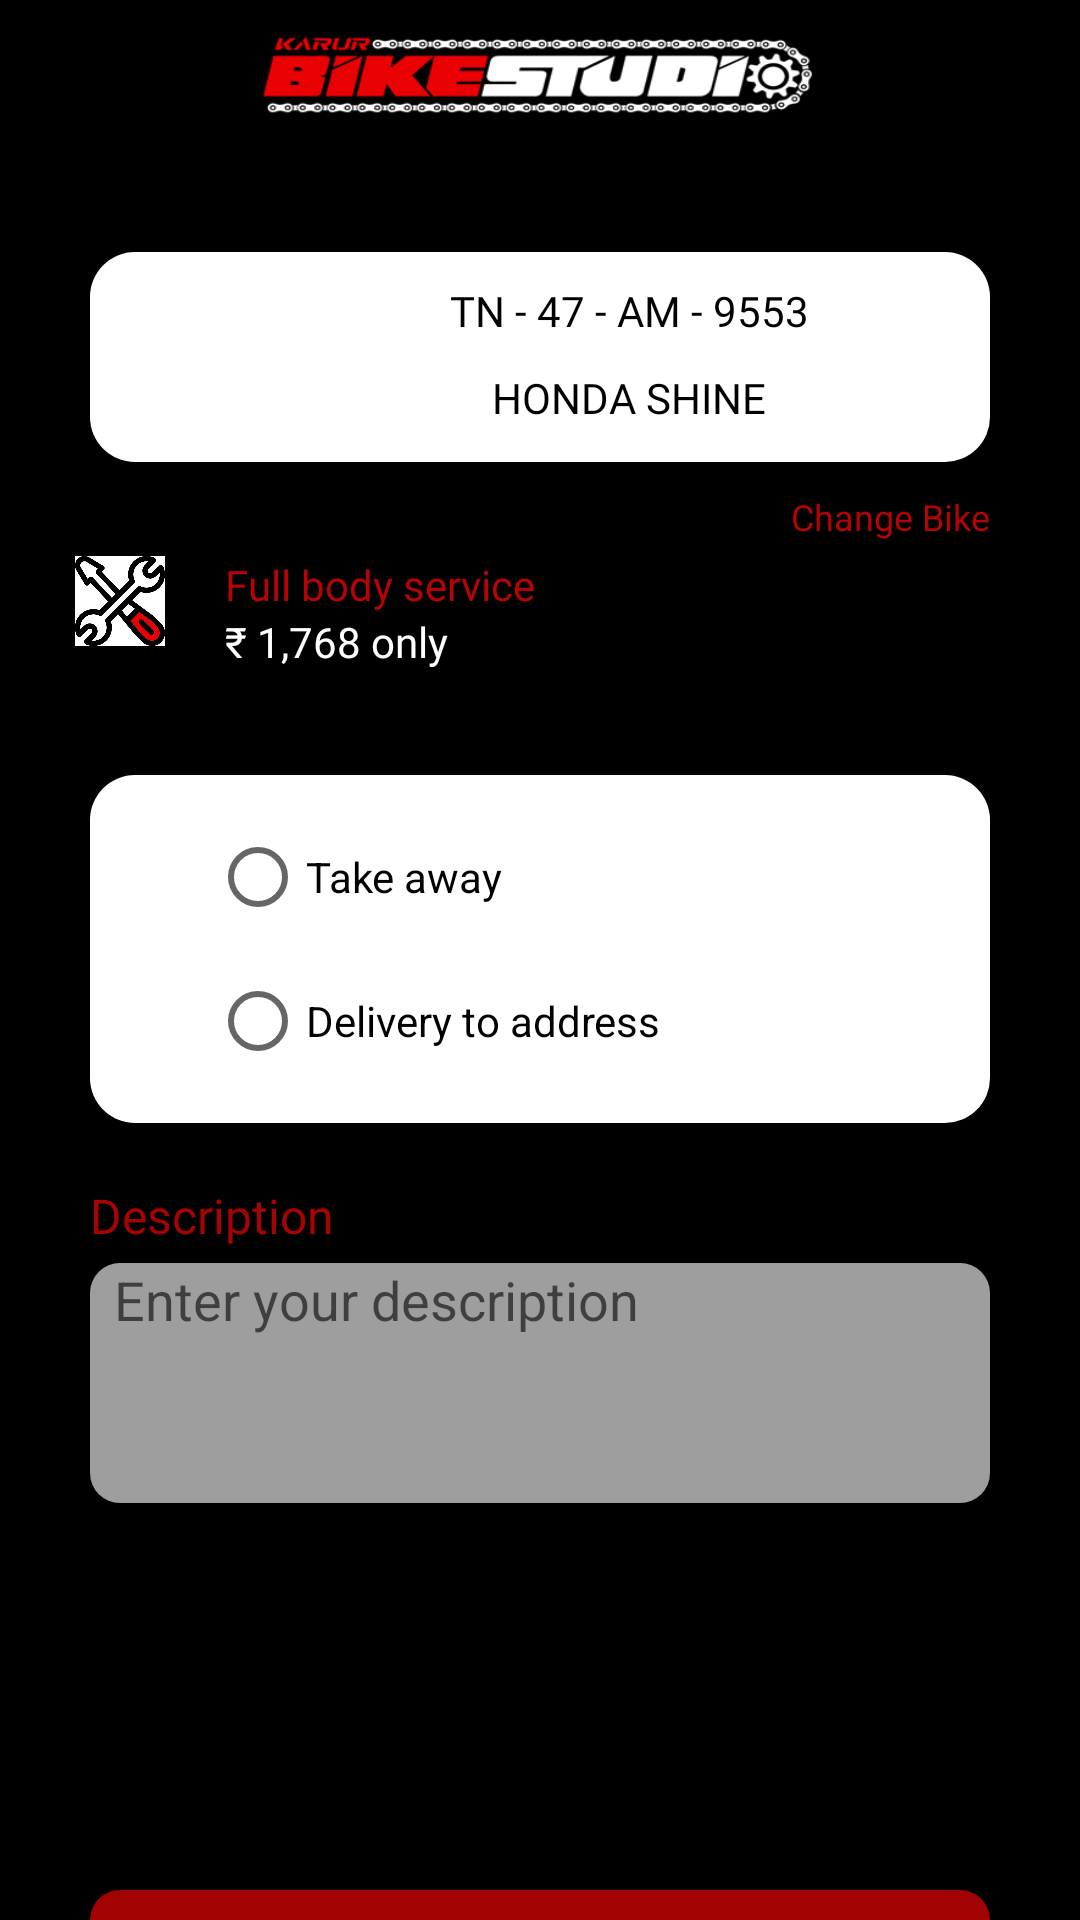

This screen was rendered from an Android layout file. Write that file and the resources it references.
<!-- AndroidManifest.xml: application theme Theme.Bikerstudio -->
<!-- res/layout/activity_order_conformation.xml -->
<?xml version="1.0" encoding="utf-8"?>

<RelativeLayout xmlns:android="http://schemas.android.com/apk/res/android"
    xmlns:app="http://schemas.android.com/apk/res-auto"
    xmlns:tools="http://schemas.android.com/tools"
    android:layout_width="match_parent"
    android:layout_height="match_parent"
    tools:context=".order_conformation"
    android:background="@color/black">

    <include
        android:id="@+id/toolbar1"
        layout="@layout/toolbar1"
        android:layout_width="match_parent"
        android:layout_height="44dp" />

    <LinearLayout
        android:id="@+id/silder"
        android:layout_width="match_parent"
        android:layout_height="70dp"
        android:layout_below="@id/toolbar1"
        android:layout_marginStart="30dp"
        android:layout_marginTop="40dp"
        android:layout_marginEnd="30dp"
        android:layout_marginBottom="10dp"
        android:background="@drawable/smallwhite"
        android:orientation="horizontal"
        >


        <ImageView
            android:id="@+id/v_logo"
            android:layout_width="40dp"
            android:layout_height="40dp"
            android:background="@drawable/button_design_1"
            android:src="@drawable/motorbike"
            android:layout_marginStart="20dp"
            android:layout_marginTop="10dp"/>

        <LinearLayout
            android:layout_width="wrap_content"
            android:layout_height="wrap_content"
            android:orientation="vertical"
            android:layout_marginStart="50dp"
            android:padding="5dp"
            >

            <TextView
                android:id="@+id/vechiel"
                android:layout_width="wrap_content"
                android:layout_height="wrap_content"
                android:layout_centerHorizontal="true"
                android:layout_below="@id/v_logo"
                android:text="TN - 47 - AM - 9553 "
                android:padding="5dp"
                android:textColor="#000000"
                android:fontFamily="@font/roboto_medium"/>

            <TextView
                android:id="@+id/bike_order"
                android:layout_width="wrap_content"
                android:layout_height="wrap_content"
                android:layout_centerHorizontal="true"
                android:layout_below="@id/vechiel"
                android:text="HONDA SHINE "
                android:padding="5dp"
                android:textColor="#000000"
                android:layout_gravity="center_horizontal"
                android:fontFamily="@font/roboto_black"/>
        </LinearLayout>

    </LinearLayout>


    <TextView
        android:id="@+id/change_bike"
        android:layout_width="wrap_content"
        android:layout_height="wrap_content"
        android:layout_below="@id/silder"
        android:layout_alignParentRight="true"
        android:layout_marginEnd="30dp"
        android:fontFamily="@font/roboto_medium"
        android:text="Change Bike"
        android:textColor="#B60404"
        android:textSize="12dp" />

    <LinearLayout
        android:id="@+id/services_name"
        android:layout_width="match_parent"
        android:layout_height="wrap_content"
        android:orientation="horizontal"
        android:layout_below="@id/change_bike"
        android:padding="5dp"
        >

        <ImageView
            android:layout_width="30dp"
            android:layout_height="30dp"
            android:layout_marginStart="20dp"
            android:background="@color/white"
            android:src="@drawable/technics"
            />

        <LinearLayout
            android:layout_width="match_parent"
            android:layout_height="wrap_content"
            android:orientation="vertical">

            <TextView
                android:id="@+id/s_name"
                android:layout_width="wrap_content"
                android:layout_height="wrap_content"
                android:text="Full body service"
                android:textColor="#B60303"
                android:fontFamily="@font/roboto_black"
                android:layout_marginStart="20dp"/>
            <TextView
                android:id="@+id/s_price"
                android:layout_width="wrap_content"
                android:layout_height="wrap_content"
                android:text="₹ 1,768 only"
                android:textColor="#FFFFFF"
                android:fontFamily="@font/roboto_black"
                android:layout_marginStart="20dp"/>


        </LinearLayout>

    </LinearLayout>


    <LinearLayout
        android:id="@+id/lnr2"
        android:layout_width="match_parent"
        android:layout_height="wrap_content"
        android:layout_below="@id/services_name"
        android:layout_marginStart="30dp"
        android:layout_marginTop="30dp"
        android:layout_marginEnd="30dp"
        android:background="@drawable/smallwhite"
        android:orientation="vertical"
        android:padding="10dp">

        <RadioGroup
            android:id="@+id/radio_group"
            android:layout_width="wrap_content"
            android:layout_height="wrap_content">

            <RadioButton
                android:id="@+id/radioButton"
                android:layout_width="200dp"
                android:layout_height="wrap_content"
                android:layout_marginStart="30dp"
                android:text="Take away" />

            <RadioButton
                android:id="@+id/radioButton2"
                android:layout_width="200dp"
                android:layout_height="wrap_content"
                android:layout_marginStart="30dp"
                android:text="Delivery to address" />


        </RadioGroup>


    </LinearLayout>

    <TextView
        android:id="@+id/tv_des"
        android:layout_width="wrap_content"
        android:layout_height="wrap_content"
        android:layout_below="@+id/lnr2"
        android:layout_marginStart="30dp"
        android:layout_marginTop="20dp"
        android:layout_marginEnd="30dp"
        android:layout_marginBottom="5dp"
        android:fontFamily="@font/roboto_black"
        android:text="Description"
        android:textColor="#A80303"
        android:textSize="16dp" />

    <EditText
        android:id="@+id/o_desc"
        android:layout_width="match_parent"
        android:layout_height="80dp"
        android:layout_below="@+id/tv_des"
        android:layout_marginStart="30dp"
        android:layout_marginEnd="30dp"
        android:background="@drawable/button_design_2"
        android:gravity="top"
        android:hint="Enter your description"
        android:paddingStart="8dp"
        android:textColor="@color/white">

    </EditText>

    <Button
        android:id="@+id/order_button"
        android:layout_width="match_parent"
        android:layout_height="wrap_content"


        android:layout_centerHorizontal="true"
        android:layout_marginStart="30dp"
        android:layout_marginTop="630dp"
        android:layout_marginEnd="30dp"
        android:layout_marginBottom="30dp"
        android:background="@drawable/button_1"
        android:fontFamily="@font/roboto_black"
        android:text="Order"
        android:textAllCaps="false"
        android:textColor="@color/white"
        android:textSize="16dp" />

</RelativeLayout>
<!-- res/layout/toolbar1.xml (included above) -->
<?xml version="1.0" encoding="utf-8"?>

<RelativeLayout    xmlns:android="http://schemas.android.com/apk/res/android"
    xmlns:app="http://schemas.android.com/apk/res-auto"
    xmlns:tools="http://schemas.android.com/tools"
    android:layout_width="match_parent"
    android:background="@color/black"
    android:layout_height="match_parent">












    <LinearLayout
        android:layout_width="match_parent"
        android:layout_height="wrap_content"
        android:gravity="center"
        android:orientation="horizontal">

        <ImageView
            android:id="@+id/logo"
            android:layout_width="200dp"
            android:layout_height="35dp"

            android:layout_marginTop="5dp"
            android:background="@mipmap/logo" />



    </LinearLayout>

</RelativeLayout>
<!-- resources referenced by this layout -->
<resources>
  <color name="black">#FF000000</color>
  <color name="white">#FFFFFFFF</color>
  <!-- drawable button_1 (drawable) -->
  <?xml version="1.0" encoding="utf-8"?>
  
  <shape xmlns:android="http://schemas.android.com/apk/res/android"
      android:shape="rectangle">
  
  
  
      <corners android:radius="10dp" />
  
      <solid android:color="#A30202"/>
  
  
  
  </shape>
  <!-- drawable button_design_1 (drawable) -->
  <?xml version="1.0" encoding="utf-8"?>
  
  <shape xmlns:android="http://schemas.android.com/apk/res/android"
      android:shape="rectangle">
  
  
  
      <corners android:radius="10dp" />
  
      <solid android:color="#9EFFFFFF"/>
  
  
  </shape>
  <!-- drawable button_design_2 (drawable-v24) -->
  <?xml version="1.0" encoding="utf-8"?>
  
  <shape xmlns:android="http://schemas.android.com/apk/res/android"
      android:shape="rectangle">
  
  
  
      <corners android:radius="10dp" />
  
      <solid android:color="#9EFFFFFF"/>
  
  
  
  </shape>
  <!-- drawable motorbike: png bitmap (mipmap-anydpi-v26, 30173 bytes) -->
  <!-- drawable smallwhite (drawable) -->
  <?xml version="1.0" encoding="utf-8"?>
  <shape xmlns:android="http://schemas.android.com/apk/res/android"
      android:shape="rectangle">
  
  
  
      <corners android:radius="15dp" />
  
      <solid android:color="#FFFFFF"/>
  
  
  
  </shape>
  <!-- drawable technics: png bitmap (drawable, 30030 bytes) -->
  <!-- mipmap logo: png bitmap (mipmap-hdpi, 52115 bytes) -->
  <style name="Theme.Bikerstudio" parent="Theme.MaterialComponents.Light.NoActionBar">
          
          <item name="colorPrimary">@color/purple_500</item>
          <item name="colorPrimaryVariant">@color/purple_700</item>
          <item name="colorOnPrimary">@color/white</item>
          
          <item name="colorSecondary">@color/teal_200</item>
          <item name="colorSecondaryVariant">@color/teal_700</item>
          <item name="colorOnSecondary">@color/black</item>
          
          <item name="android:statusBarColor" tools:targetApi="l">?attr/colorPrimaryVariant</item>
          <item name="android:forceDarkAllowed" tools:targetApi="q" tools:ignore="NewApi">false</item>
  
          
      </style>
  <color name="purple_500">#A30202</color>
  <color name="purple_700">#FF000000</color>
  <color name="teal_200">#FF03DAC5</color>
  <color name="teal_700">#FF018786</color>
</resources>
